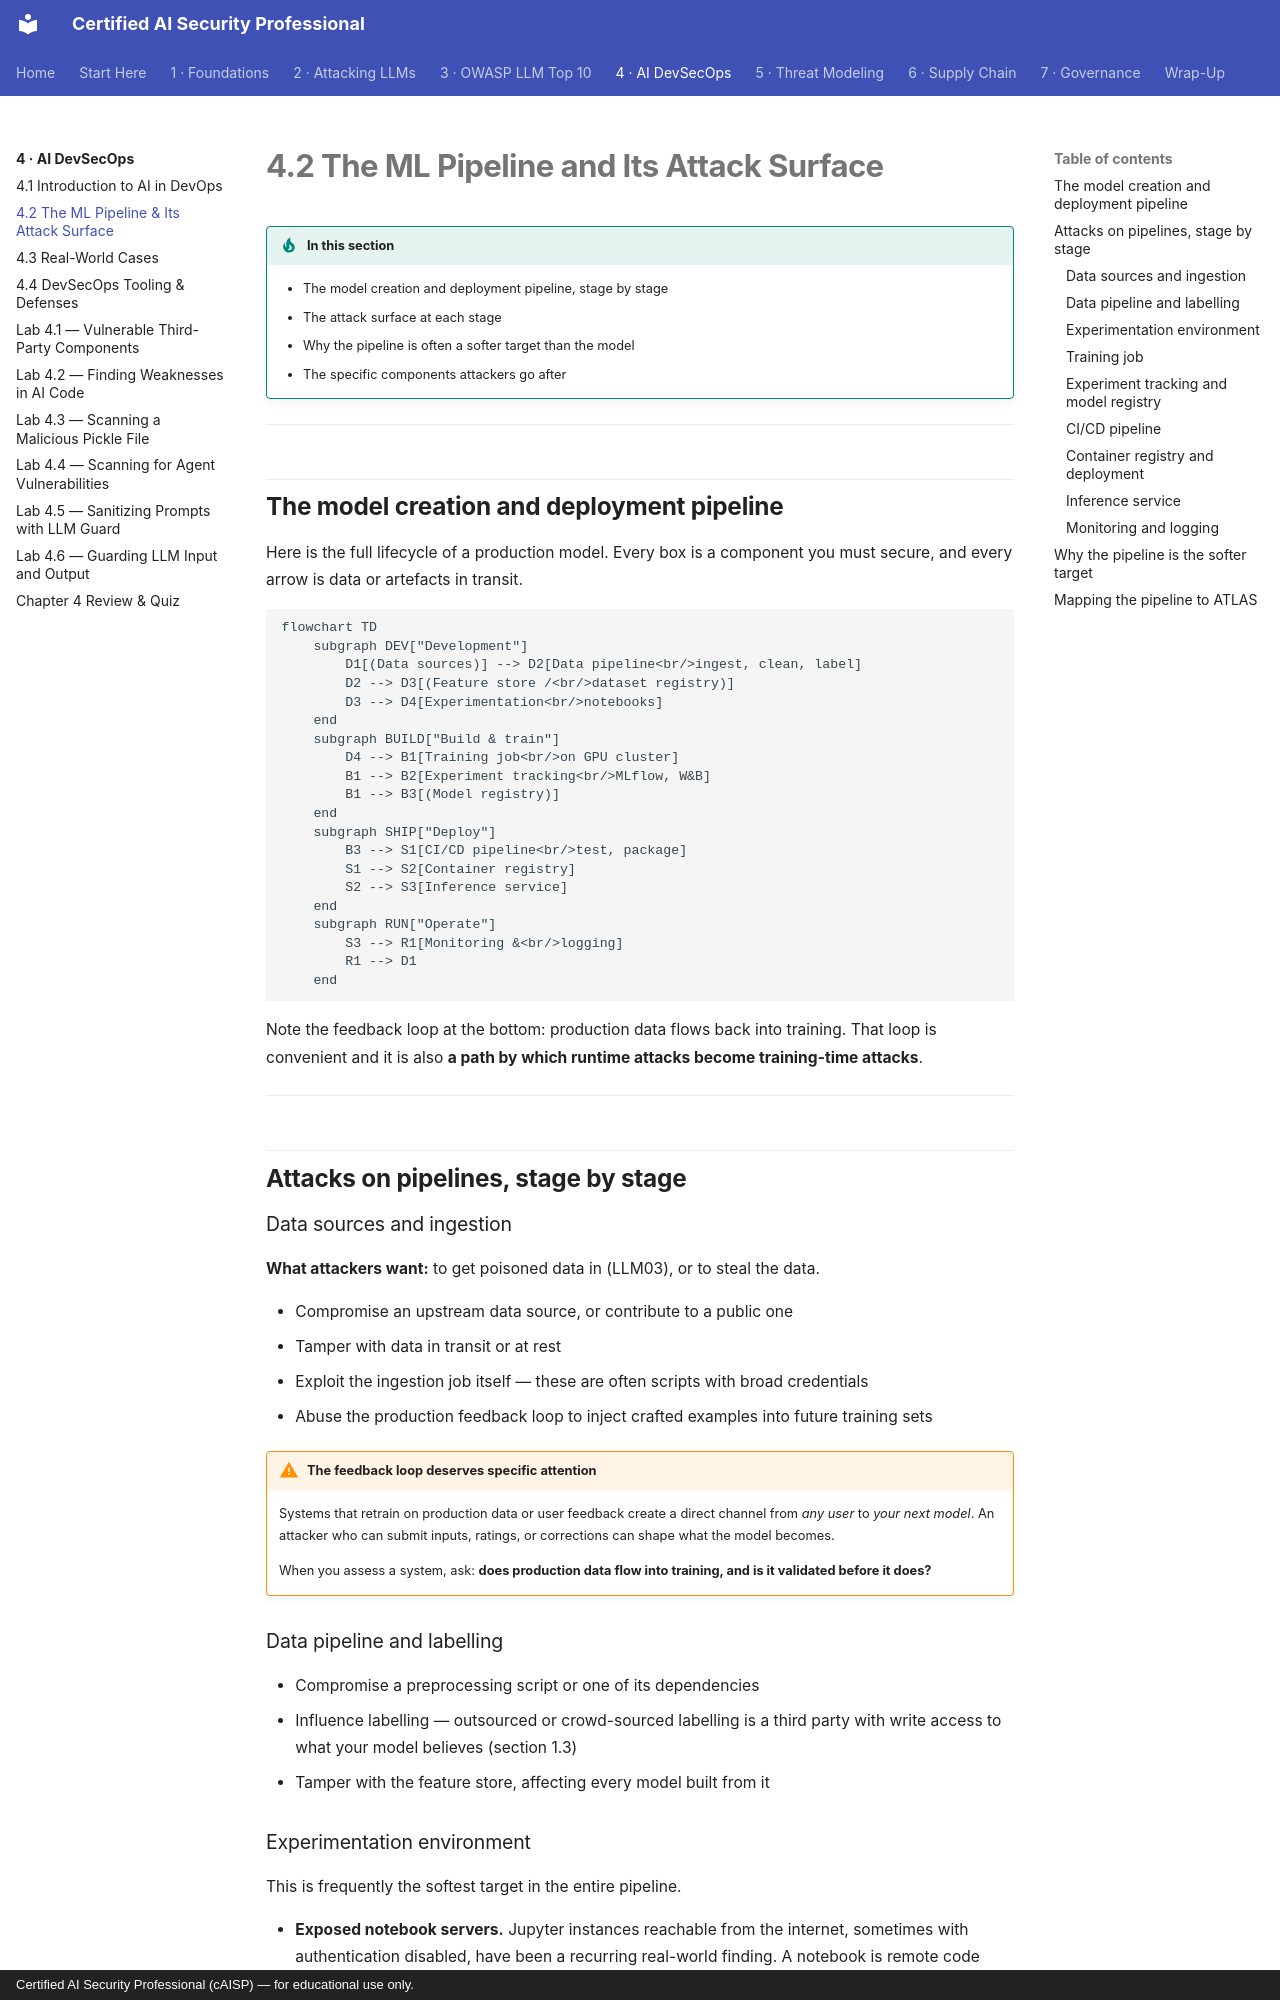

repository: def-SaYaN/Certified-AI-Security-Professional · page: chapter-04/02-ml-pipeline-attacks/index.html · generator: mkdocs · copyright: Certified AI Security Professional (cAISP) — for educational use only.

---
tags:
  - Chapter 4
  - DevSecOps
---

# 4.2 The ML Pipeline and Its Attack Surface

!!! objective "In this section"
    - The model creation and deployment pipeline, stage by stage
    - The attack surface at each stage
    - Why the pipeline is often a softer target than the model
    - The specific components attackers go after

---

## The model creation and deployment pipeline

Here is the full lifecycle of a production model. Every box is a component you must secure, and
every arrow is data or artefacts in transit.

```mermaid
flowchart TD
    subgraph DEV["Development"]
        D1[(Data sources)] --> D2[Data pipeline<br/>ingest, clean, label]
        D2 --> D3[(Feature store /<br/>dataset registry)]
        D3 --> D4[Experimentation<br/>notebooks]
    end
    subgraph BUILD["Build & train"]
        D4 --> B1[Training job<br/>on GPU cluster]
        B1 --> B2[Experiment tracking<br/>MLflow, W&B]
        B1 --> B3[(Model registry)]
    end
    subgraph SHIP["Deploy"]
        B3 --> S1[CI/CD pipeline<br/>test, package]
        S1 --> S2[Container registry]
        S2 --> S3[Inference service]
    end
    subgraph RUN["Operate"]
        S3 --> R1[Monitoring &<br/>logging]
        R1 --> D1
    end
```

Note the feedback loop at the bottom: production data flows back into training. That loop is
convenient and it is also **a path by which runtime attacks become training-time attacks**.

---

## Attacks on pipelines, stage by stage

### Data sources and ingestion

**What attackers want:** to get poisoned data in (LLM03), or to steal the data.

- Compromise an upstream data source, or contribute to a public one
- Tamper with data in transit or at rest
- Exploit the ingestion job itself — these are often scripts with broad credentials
- Abuse the production feedback loop to inject crafted examples into future training sets

!!! warning "The feedback loop deserves specific attention"
    Systems that retrain on production data or user feedback create a direct channel from *any
    user* to *your next model*. An attacker who can submit inputs, ratings, or corrections can
    shape what the model becomes.

    When you assess a system, ask: **does production data flow into training, and is it validated
    before it does?**

### Data pipeline and labelling

- Compromise a preprocessing script or one of its dependencies
- Influence labelling — outsourced or crowd-sourced labelling is a third party with write access to
  what your model believes (section 1.3)
- Tamper with the feature store, affecting every model built from it
